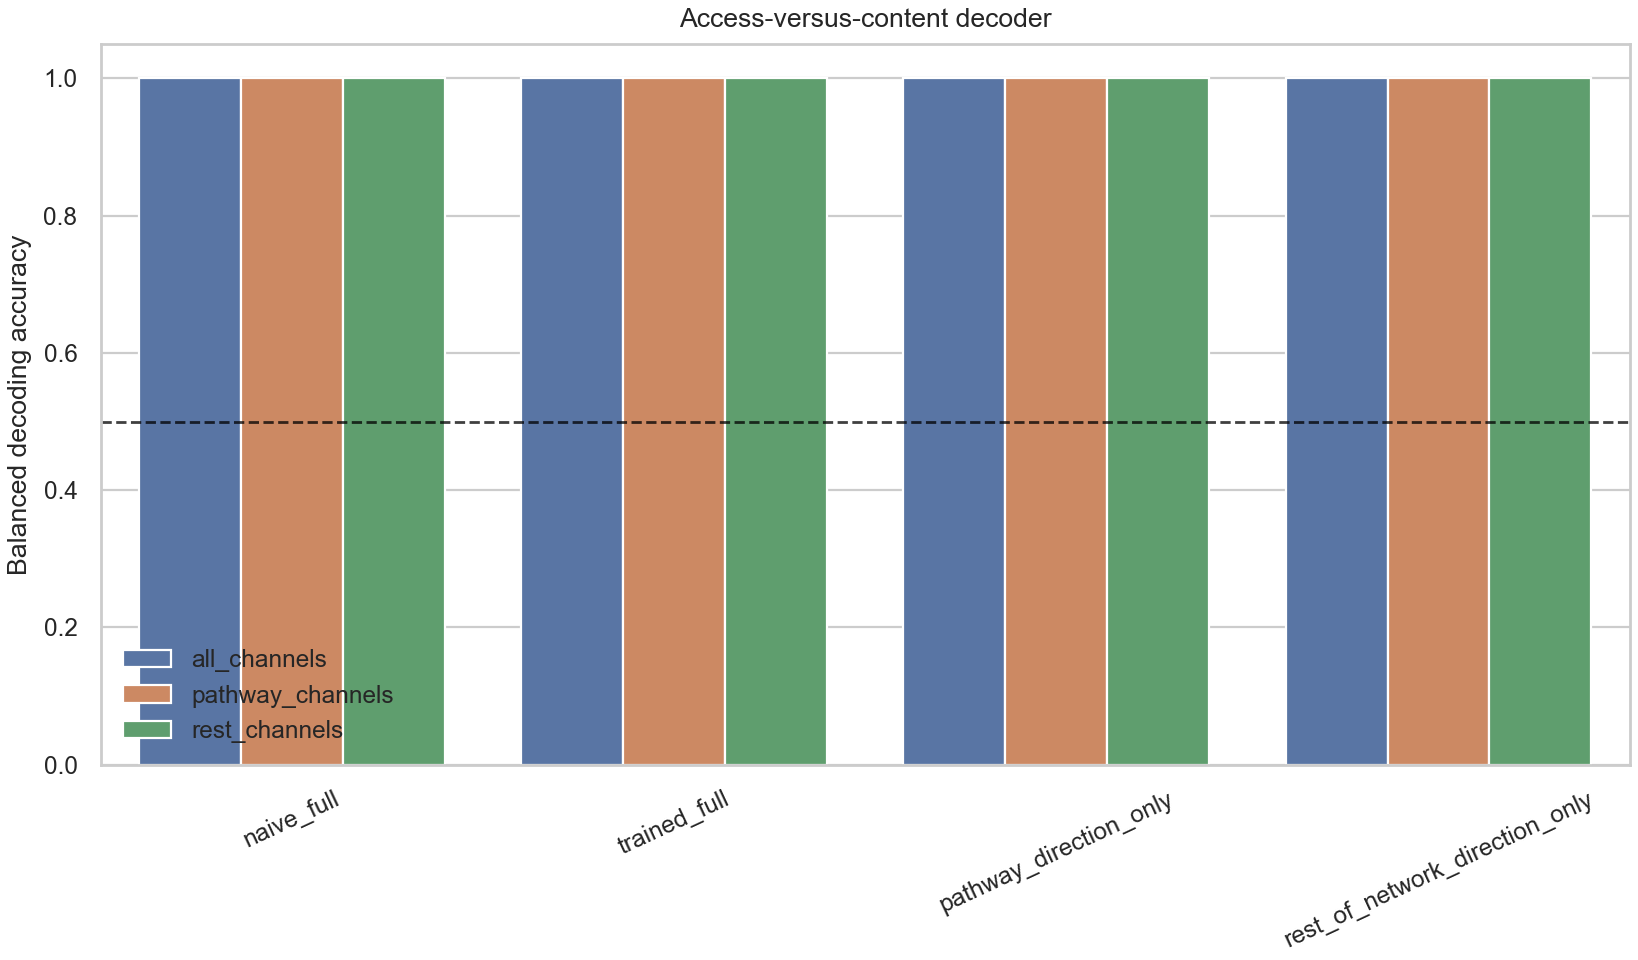

The table this chart was drawn from, first rows:
seed, weight_condition, feature_view, positive_probe_count, negative_probe_count, probe_names, bin_ms, path_edges, decoder_accuracy, decoder_balanced_accuracy, decoder_splits, decoder_samples, decoder_features
1, naive_full, all_channels, 48, 48, a_to_b|sham_b, 10.0, 629, 1.0, 1.0, 5, 96, 640
1, naive_full, pathway_channels, 48, 48, a_to_b|sham_b, 10.0, 629, 1.0, 1.0, 5, 96, 20
1, naive_full, rest_channels, 48, 48, a_to_b|sham_b, 10.0, 629, 1.0, 1.0, 5, 96, 620
1, trained_full, all_channels, 48, 48, a_to_b|sham_b, 10.0, 629, 1.0, 1.0, 5, 96, 640
1, trained_full, pathway_channels, 48, 48, a_to_b|sham_b, 10.0, 629, 1.0, 1.0, 5, 96, 20
1, trained_full, rest_channels, 48, 48, a_to_b|sham_b, 10.0, 629, 1.0, 1.0, 5, 96, 620
1, pathway_direction_only, all_channels, 48, 48, a_to_b|sham_b, 10.0, 629, 1.0, 1.0, 5, 96, 640
1, pathway_direction_only, pathway_channels, 48, 48, a_to_b|sham_b, 10.0, 629, 1.0, 1.0, 5, 96, 20
1, pathway_direction_only, rest_channels, 48, 48, a_to_b|sham_b, 10.0, 629, 1.0, 1.0, 5, 96, 620
1, rest_of_network_direction_only, all_channels, 48, 48, a_to_b|sham_b, 10.0, 629, 1.0, 1.0, 5, 96, 640
1, rest_of_network_direction_only, pathway_channels, 48, 48, a_to_b|sham_b, 10.0, 629, 1.0, 1.0, 5, 96, 20
1, rest_of_network_direction_only, rest_channels, 48, 48, a_to_b|sham_b, 10.0, 629, 1.0, 1.0, 5, 96, 620
3, naive_full, all_channels, 48, 48, a_to_b|sham_b, 10.0, 628, 1.0, 1.0, 5, 96, 640
3, naive_full, pathway_channels, 48, 48, a_to_b|sham_b, 10.0, 628, 1.0, 1.0, 5, 96, 20
3, naive_full, rest_channels, 48, 48, a_to_b|sham_b, 10.0, 628, 1.0, 1.0, 5, 96, 620
3, trained_full, all_channels, 48, 48, a_to_b|sham_b, 10.0, 628, 1.0, 1.0, 5, 96, 640
3, trained_full, pathway_channels, 48, 48, a_to_b|sham_b, 10.0, 628, 1.0, 1.0, 5, 96, 20
3, trained_full, rest_channels, 48, 48, a_to_b|sham_b, 10.0, 628, 1.0, 1.0, 5, 96, 620
3, pathway_direction_only, all_channels, 48, 48, a_to_b|sham_b, 10.0, 628, 1.0, 1.0, 5, 96, 640
3, pathway_direction_only, pathway_channels, 48, 48, a_to_b|sham_b, 10.0, 628, 1.0, 1.0, 5, 96, 20
3, pathway_direction_only, rest_channels, 48, 48, a_to_b|sham_b, 10.0, 628, 1.0, 1.0, 5, 96, 620
3, rest_of_network_direction_only, all_channels, 48, 48, a_to_b|sham_b, 10.0, 628, 1.0, 1.0, 5, 96, 640
3, rest_of_network_direction_only, pathway_channels, 48, 48, a_to_b|sham_b, 10.0, 628, 1.0, 1.0, 5, 96, 20
3, rest_of_network_direction_only, rest_channels, 48, 48, a_to_b|sham_b, 10.0, 628, 1.0, 1.0, 5, 96, 620
4, naive_full, all_channels, 48, 48, a_to_b|sham_b, 10.0, 686, 1.0, 1.0, 5, 96, 640
4, naive_full, pathway_channels, 48, 48, a_to_b|sham_b, 10.0, 686, 1.0, 1.0, 5, 96, 20
4, naive_full, rest_channels, 48, 48, a_to_b|sham_b, 10.0, 686, 1.0, 1.0, 5, 96, 620
4, trained_full, all_channels, 48, 48, a_to_b|sham_b, 10.0, 686, 1.0, 1.0, 5, 96, 640
4, trained_full, pathway_channels, 48, 48, a_to_b|sham_b, 10.0, 686, 1.0, 1.0, 5, 96, 20
4, trained_full, rest_channels, 48, 48, a_to_b|sham_b, 10.0, 686, 1.0, 1.0, 5, 96, 620
4, pathway_direction_only, all_channels, 48, 48, a_to_b|sham_b, 10.0, 686, 1.0, 1.0, 5, 96, 640
4, pathway_direction_only, pathway_channels, 48, 48, a_to_b|sham_b, 10.0, 686, 1.0, 1.0, 5, 96, 20
4, pathway_direction_only, rest_channels, 48, 48, a_to_b|sham_b, 10.0, 686, 1.0, 1.0, 5, 96, 620
4, rest_of_network_direction_only, all_channels, 48, 48, a_to_b|sham_b, 10.0, 686, 1.0, 1.0, 5, 96, 640
4, rest_of_network_direction_only, pathway_channels, 48, 48, a_to_b|sham_b, 10.0, 686, 1.0, 1.0, 5, 96, 20
4, rest_of_network_direction_only, rest_channels, 48, 48, a_to_b|sham_b, 10.0, 686, 1.0, 1.0, 5, 96, 620
